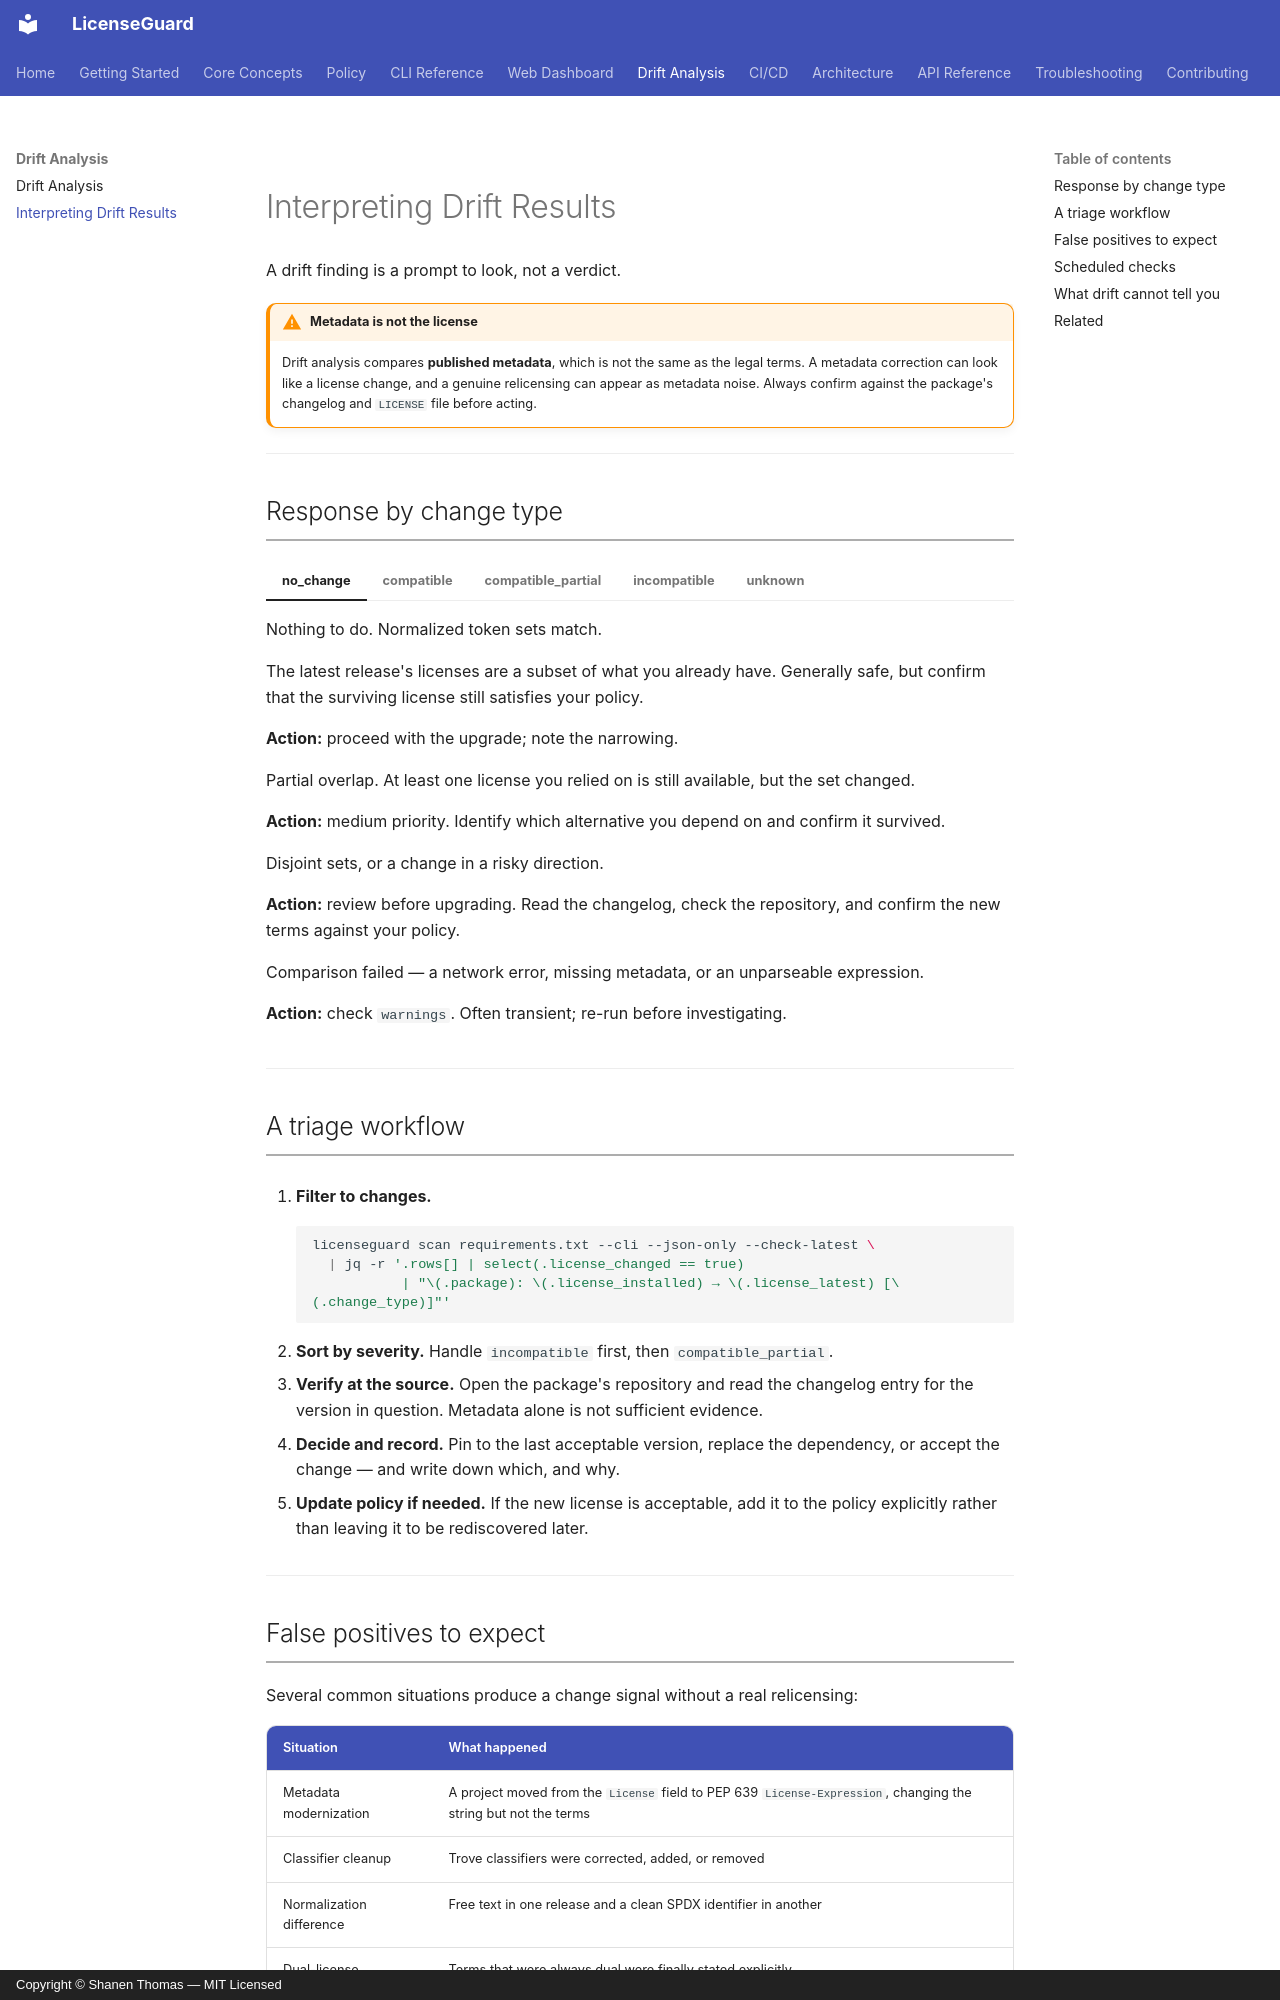

repository: shanen28/license-guard · page: drift/interpreting/index.html · generator: mkdocs · copyright: Copyright © Shanen Thomas — MIT Licensed

# Interpreting Drift Results

A drift finding is a prompt to look, not a verdict.

!!! warning "Metadata is not the license"
    Drift analysis compares **published metadata**, which is not the same as the legal terms. A metadata correction can look like a license change, and a genuine relicensing can appear as metadata noise. Always confirm against the package's changelog and `LICENSE` file before acting.

---

## Response by change type

=== "no_change"

    Nothing to do. Normalized token sets match.

=== "compatible"

    The latest release's licenses are a subset of what you already have. Generally safe, but confirm that the surviving license still satisfies your policy.

    **Action:** proceed with the upgrade; note the narrowing.

=== "compatible_partial"

    Partial overlap. At least one license you relied on is still available, but the set changed.

    **Action:** medium priority. Identify which alternative you depend on and confirm it survived.

=== "incompatible"

    Disjoint sets, or a change in a risky direction.

    **Action:** review before upgrading. Read the changelog, check the repository, and confirm the new terms against your policy.

=== "unknown"

    Comparison failed — a network error, missing metadata, or an unparseable expression.

    **Action:** check `warnings`. Often transient; re-run before investigating.

---

## A triage workflow

1. **Filter to changes.**

    ```bash
    licenseguard scan requirements.txt --cli --json-only --check-latest \
      | jq -r '.rows[] | select(.license_changed == true)
               | "\(.package): \(.license_installed) → \(.license_latest) [\(.change_type)]"'
    ```

2. **Sort by severity.** Handle `incompatible` first, then `compatible_partial`.

3. **Verify at the source.** Open the package's repository and read the changelog entry for the version in question. Metadata alone is not sufficient evidence.

4. **Decide and record.** Pin to the last acceptable version, replace the dependency, or accept the change — and write down which, and why.

5. **Update policy if needed.** If the new license is acceptable, add it to the policy explicitly rather than leaving it to be rediscovered later.

---
